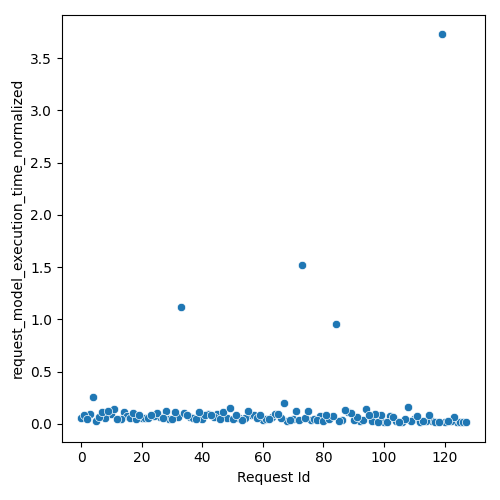

The data file committed next to this chart (first rows):
Request Id, request_model_execution_time_normalized
4, 0.2604
5, 0.0258
14, 0.114
26, 0.06741
10, 0.09072
28, 0.1268
36, 0.06684
24, 0.07642
84, 0.9545
33, 1.121
56, 0.08909
45, 0.094
15, 0.07681
63, 0.06825
13, 0.04753
37, 0.05773
108, 0.1656
79, 0.07907
88, 0.1092
44, 0.06806
16, 0.0541
52, 0.06041
57, 0.08334
94, 0.139
102, 0.07718
20, 0.05637
76, 0.03967
64, 0.08989
116, 0.02591
8, 0.05921
12, 0.04258
73, 1.522
32, 0.06765
0, 0.05315
60, 0.03284
21, 0.05185
48, 0.05897
68, 0.02912
92, 0.02691
61, 0.04546
100, 0.02091
22, 0.05793
6, 0.06295
110, 0.04607
124, 0.01761
54, 0.05577
29, 0.0451
77, 0.04197
70, 0.05078
69, 0.03987
46, 0.05093
3, 0.09609
40, 0.04249
112, 0.02079
86, 0.03692
34, 0.1066
38, 0.04648
104, 0.02301
109, 0.02258
53, 0.04057
... 68 more rows
